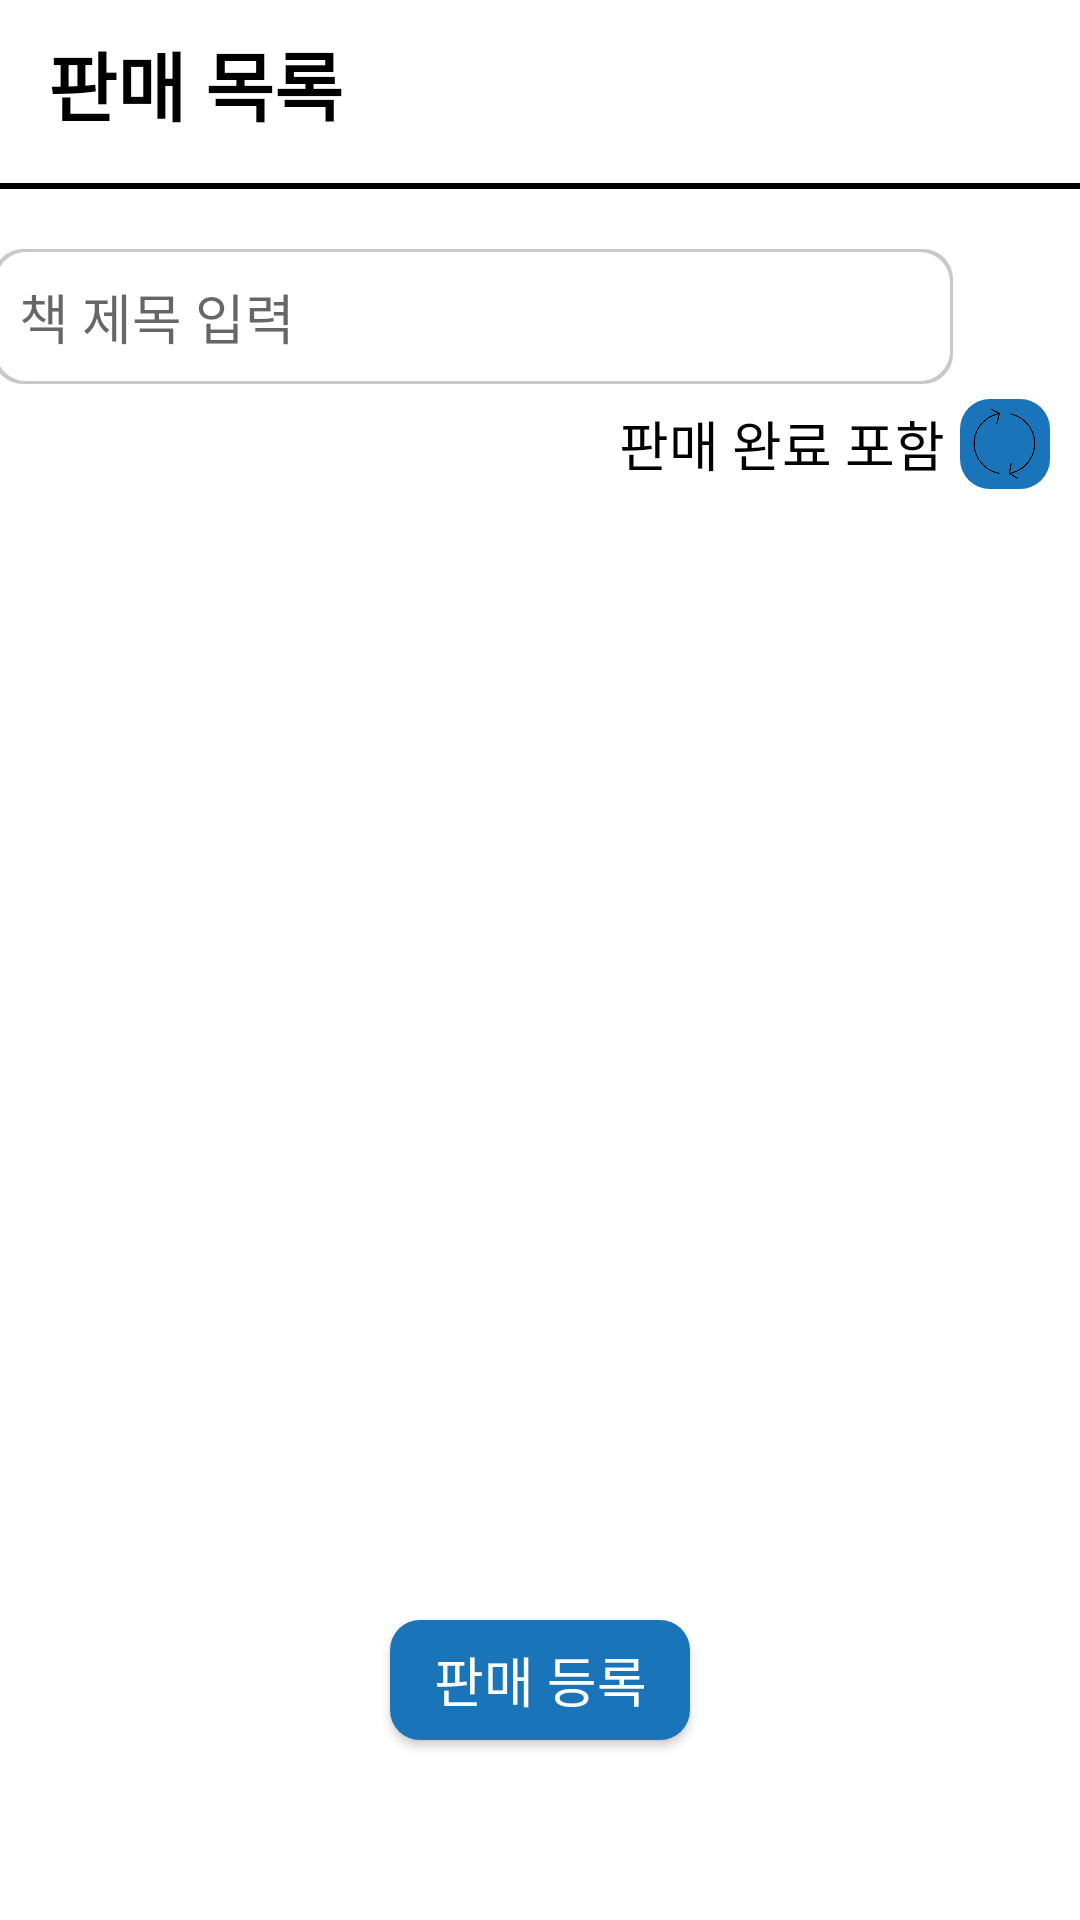

The Android layout XML behind this screen, and the referenced resources:
<!-- AndroidManifest.xml: application theme Theme.ArchiveBook -->
<!-- res/layout/fragment_main.xml -->
<?xml version="1.0" encoding="utf-8"?>
<FrameLayout xmlns:android="http://schemas.android.com/apk/res/android"
    xmlns:tools="http://schemas.android.com/tools"
    android:layout_width="match_parent"
    android:layout_height="match_parent"
    tools:context=".MainFragment">

    <LinearLayout
        android:layout_width="match_parent"
        android:layout_height="match_parent"
        android:background="#FFFFFF"
        android:orientation="vertical">

        <androidx.appcompat.widget.Toolbar
            android:id="@+id/toolbar"
            android:layout_width="match_parent"
            android:layout_height="wrap_content"
            android:layout_alignParentTop="true"
            android:minHeight="?attr/actionBarSize">

            <TextView
                android:layout_width="250dp"
                android:layout_height="wrap_content"
                android:text="판매 목록"
                android:textColor="#000000"
                android:textSize="25dp"
                android:textStyle="bold"></TextView>

        </androidx.appcompat.widget.Toolbar>

        <View
            android:layout_width="match_parent"
            android:layout_height="2dp"
            android:layout_marginTop="5dp"
            android:background="#000000" />

        <LinearLayout
            android:layout_width="match_parent"
            android:layout_height="wrap_content"
            android:layout_marginTop="20dp"
            android:gravity="center"
            android:orientation="horizontal">

            <EditText
                android:id="@+id/et_sell_regis_search"
                android:layout_width="320dp"
                android:layout_height="45dp"
                android:background="@drawable/edit_text_search"
                android:hint="  책 제목 입력 " />

            <ImageButton
                android:id="@+id/ibtn_search"
                android:layout_width="45dp"
                android:layout_height="45dp"
                android:background="#FFFFFF"
                android:scaleType="fitCenter"
                android:src="@drawable/btn_search" />

        </LinearLayout>

        <LinearLayout
            android:layout_width="match_parent"
            android:layout_height="40dp"
            android:orientation="horizontal"
            android:gravity="center|right">

            <TextView
                android:id="@+id/tv_selling_list_is_all"
                android:layout_width="wrap_content"
                android:layout_height="wrap_content"
                android:text="판매 완료 포함"
                android:textColor="#000000"
                android:textSize="18sp"
                android:layout_marginRight="5dp"/>

            <ImageButton
                android:id="@+id/ibtn_change_list"
                android:layout_width="30dp"
                android:layout_height="30dp"
                android:src="@drawable/btn_change_list"
                android:scaleType="fitCenter"
                android:background="@drawable/button_sell_regis_blue"
                android:layout_marginRight="10dp"/>

        </LinearLayout>

        <FrameLayout
            android:layout_width="match_parent"
            android:layout_height="match_parent"
            android:orientation="vertical">

            <ListView
                android:id="@+id/lv_book_list_selling"
                android:layout_width="match_parent"
                android:layout_height="match_parent"
                android:layout_marginBottom="60dp"/>

            <Button
                android:id="@+id/btn_selling_register"
                android:layout_width="100dp"
                android:layout_height="40dp"
                android:text="판매 등록"
                android:textSize="18sp"
                android:textColor="#FFFFFF"
                android:background="@drawable/button_sell_regis_blue"
                android:layout_gravity="center|bottom"
                android:layout_marginBottom="60dp"/>

        </FrameLayout>

    </LinearLayout>

</FrameLayout>
<!-- resources referenced by this layout -->
<resources>
  <!-- drawable btn_change_list: png bitmap (drawable, 20891 bytes) -->
  <!-- drawable button_sell_regis_blue (drawable) -->
  <?xml version="1.0" encoding="utf-8"?>
  <selector xmlns:android="http://schemas.android.com/apk/res/android">
  
      <item android:state_enabled="true">
  
          <shape xmlns:android="http://schemas.android.com/apk/res/android"
              android:shape="rectangle">
  
              <solid android:color="#1974BA"/>
              <corners android:radius="10dp"/>
  
          </shape>
  
      </item>
  
      <item android:state_enabled="false">
  
          <shape xmlns:android="http://schemas.android.com/apk/res/android"
              android:shape="rectangle">
  
              <solid android:color="#D3D3D3"/>
              <corners android:radius="10dp"/>
  
          </shape>
  
      </item>
  
      <item android:state_pressed="true">
  
          <shape xmlns:android="http://schemas.android.com/apk/res/android"
              android:shape="rectangle">
  
              <solid android:color="#195B8E"/>
              <corners android:radius="10dp"/>
  
          </shape>
  
      </item>
  
  </selector>
  <!-- drawable edit_text_search (drawable) -->
  <?xml version="1.0" encoding="utf-8"?>
  <layer-list xmlns:android="http://schemas.android.com/apk/res/android">
      <item>
          <shape android:shape="rectangle">
              <solid android:color="#C8C8C8"/>
              <corners android:radius="10dp"/>
          </shape>
      </item>
  
      <item
          android:top="1dp"
          android:right="1dp"
          android:left="1dp"
          android:bottom="1dp">
  
          <shape android:shape="rectangle">
              <solid android:color="#FFFFFF"/>
              <corners android:radius="10dp"/>
          </shape>
  
      </item>
  </layer-list>
  <style name="Theme.ArchiveBook" parent="Theme.AppCompat.Light.NoActionBar">
          
          <item name="colorPrimary">#1974BA</item>
          <item name="colorPrimaryVariant">#000000</item>
          <item name="colorOnPrimary">@color/white</item>
          
          <item name="colorSecondary">@color/teal_200</item>
          <item name="colorSecondaryVariant">@color/teal_700</item>
          <item name="colorOnSecondary">@color/black</item>
          
          <item name="android:statusBarColor" tools:targetApi="l">?attr/colorPrimaryVariant</item>
          
      </style>
  <!-- not gathered from this repository: default colours our renderer supplied (Android Studio template values) -->
  <color name="teal_200">#FF03DAC5</color>
  <color name="teal_700">#FF018786</color>
  <color name="black">#FF000000</color>
  <color name="white">#FFFFFFFF</color>
</resources>
